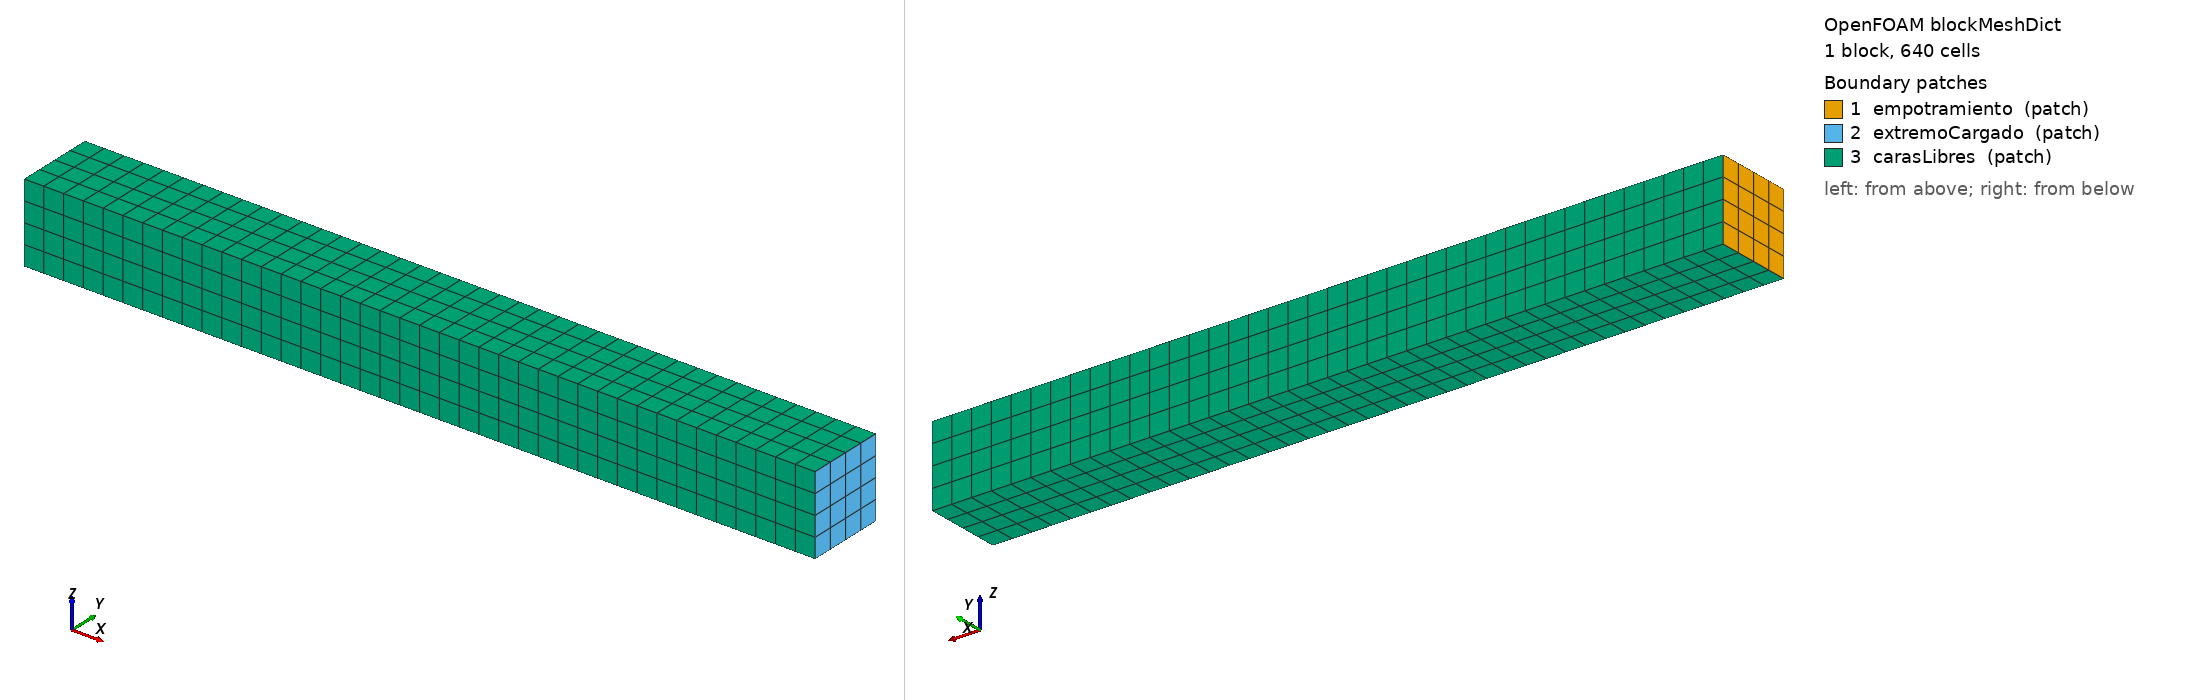

OpenFOAM case: the mesh blockMesh builds from blockMeshDict, 1 block(s), 640 cells. Boundary patches (legend numbers): 1 empotramiento (patch), 2 extremoCargado (patch), 3 carasLibres (patch). Left view from above one corner, right view from below the opposite corner. Boundary conditions: 1 field file(s) under 0/; 3 of 3 drawn patches have an entry in a shipped field file.

=== system/blockMeshDict ===
FoamFile { version 2.0; format ascii; class dictionary; object blockMeshDict; }
// Elaboracion didactica propia; no ejecutado.
convertToMeters 1;
vertices ((0 -0.005 -0.005) (0.1 -0.005 -0.005) (0.1 0.005 -0.005) (0 0.005 -0.005)
          (0 -0.005 0.005) (0.1 -0.005 0.005) (0.1 0.005 0.005) (0 0.005 0.005));
blocks (hex (0 1 2 3 4 5 6 7) (40 4 4) simpleGrading (1 1 1));
edges ();
boundary
(
    empotramiento { type patch; faces ((0 4 7 3)); }
    extremoCargado { type patch; faces ((1 2 6 5)); }
    carasLibres { type patch; faces ((0 1 5 4) (3 7 6 2) (0 3 2 1) (4 5 6 7)); }
);
mergePatchPairs ();


=== system/controlDict ===
FoamFile { version 2.0; format ascii; class dictionary; object controlDict; }
// Elaboracion didactica propia; no ejecutado.
application solidDisplacementFoam;
startFrom startTime;
startTime 0;
stopAt endTime;
endTime 120; // iteraciones de equilibrio, no segundos fisicos
deltaT 1; // Incremento del contador de iteraciones.
writeControl timeStep;
writeInterval 20; // Frecuencia de escritura según writeControl.
writeFormat ascii;
writePrecision 8;
runTimeModifiable false;


=== 0/D ===
FoamFile { version 2.0; format ascii; class volVectorField; object D; }
// Desplazamiento [m]. Traccion superficial [Pa].
dimensions [0 1 0 0 0 0 0];
internalField uniform (0 0 0);
boundaryField
{
    empotramiento { type fixedValue; value uniform (0 0 0); }
    extremoCargado
    {
        type tractionDisplacement;
        traction uniform (0 0 -10000);
        pressure uniform 0;
        value uniform (0 0 0);
    }
    carasLibres
    {
        type tractionDisplacement;
        traction uniform (0 0 0);
        pressure uniform 0;
        value uniform (0 0 0);
    }
}
